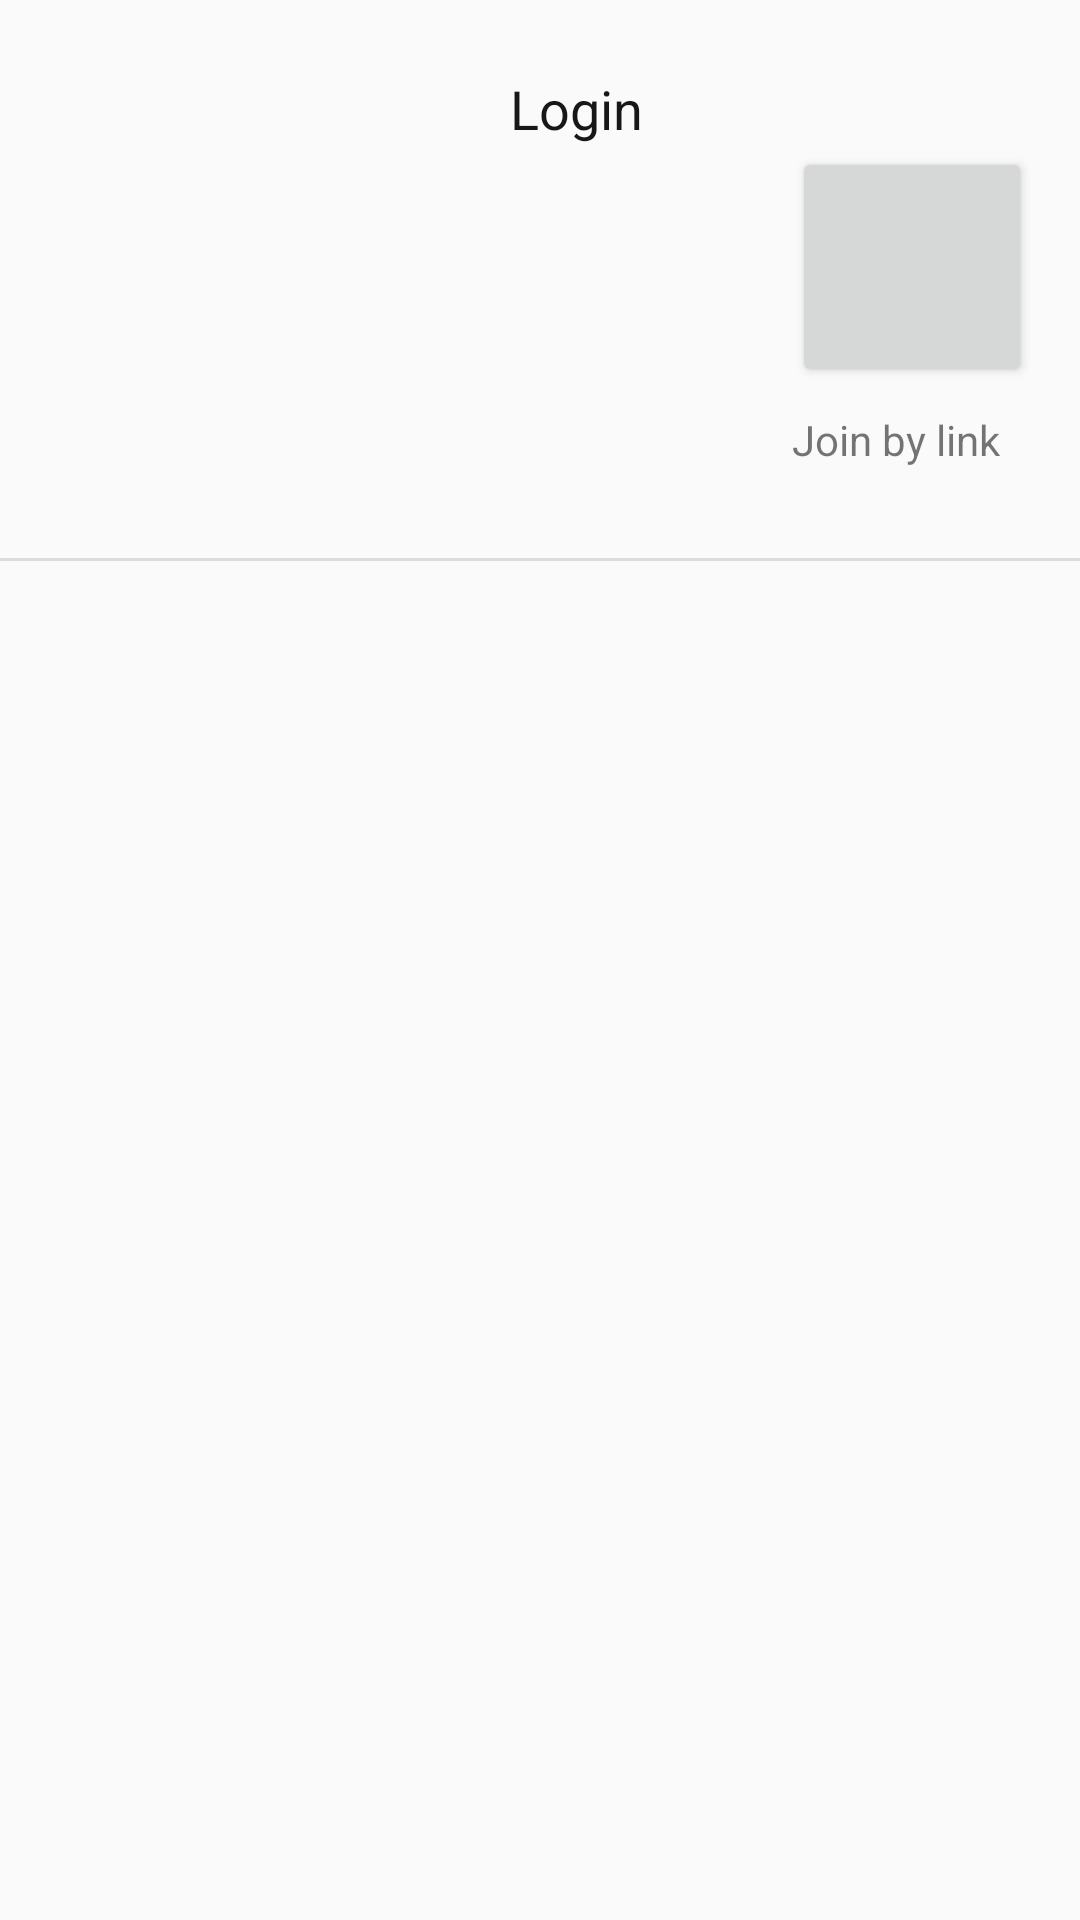

Write the Android layout XML for this screen, with the resource values it uses.
<!-- AndroidManifest.xml: application theme AppTheme -->
<!-- res/layout/activity_main.xml -->
<?xml version="1.0" encoding="utf-8"?>
<androidx.constraintlayout.widget.ConstraintLayout xmlns:android="http://schemas.android.com/apk/res/android"
    xmlns:app="http://schemas.android.com/apk/res-auto"
    xmlns:tools="http://schemas.android.com/tools"
    android:layout_width="match_parent"
    android:layout_height="match_parent"
    tools:context=".home.HomeActivity">

    <Button
        android:id="@+id/createRoomButton"
        android:layout_width="80dp"
        android:layout_height="80dp"
        android:layout_marginTop="32dp"
        android:text="@string/create_room"
        android:visibility="gone"
        app:layout_constraintEnd_toEndOf="parent"
        app:layout_constraintHorizontal_bias="0.507"
        app:layout_constraintStart_toStartOf="parent"
        app:layout_constraintTop_toBottomOf="@+id/divider" />

    <Button
        android:id="@+id/joinRoomButton"
        android:layout_width="80dp"
        android:layout_height="80dp"
        android:layout_marginEnd="16dp"
        android:drawableStart="@drawable/ic_arrow_forward_black_24dp"
        app:layout_constraintBottom_toBottomOf="@+id/avatar"
        app:layout_constraintEnd_toEndOf="parent"
        app:layout_constraintTop_toTopOf="@+id/avatar" />

    <ProgressBar
        android:id="@+id/progressBar"
        style="?android:attr/progressBarStyle"
        android:layout_width="wrap_content"
        android:layout_height="wrap_content"
        android:visibility="gone"
        app:layout_constraintBottom_toTopOf="@+id/createRoomButton"
        app:layout_constraintEnd_toEndOf="parent"
        app:layout_constraintStart_toStartOf="parent" />

    <TextView
        style="@style/MainText"
        android:id="@+id/login"
        android:layout_width="wrap_content"
        android:layout_height="wrap_content"
        android:layout_marginStart="16dp"
        android:text="@string/login"
        app:layout_constraintStart_toEndOf="@+id/avatar"
        app:layout_constraintTop_toTopOf="@+id/avatar" />

    <TextView
        android:id="@+id/roomName"
        style="@style/MainText"
        android:layout_width="wrap_content"
        android:layout_height="wrap_content"
        android:layout_marginTop="8dp"
        android:text="@string/room_name"
        android:visibility="gone"
        app:layout_constraintStart_toStartOf="@+id/roomNameText"
        app:layout_constraintTop_toBottomOf="@+id/roomNameText" />

    <Button
        android:id="@+id/joinMyRoomButton"
        android:layout_width="wrap_content"
        android:layout_height="wrap_content"
        android:layout_marginEnd="16dp"
        android:text="@string/join"
        android:visibility="gone"
        app:layout_constraintEnd_toEndOf="parent"
        app:layout_constraintTop_toTopOf="@+id/roomNameText" />

    <Button
        android:id="@+id/copyRoomLinkButton"
        android:layout_width="48dp"
        android:layout_height="wrap_content"
        android:layout_marginEnd="24dp"
        android:drawableStart="@drawable/ic_content_copy_black_24dp"
        android:visibility="gone"
        app:layout_constraintBottom_toBottomOf="@+id/roomLink"
        app:layout_constraintEnd_toStartOf="@+id/deleteRoomButton"
        app:layout_constraintTop_toTopOf="@+id/roomLink" />

    <Button
        android:id="@+id/deleteRoomButton"
        android:layout_width="wrap_content"
        android:layout_height="wrap_content"
        android:layout_marginEnd="16dp"
        android:text="@string/delete"
        android:visibility="gone"
        app:layout_constraintBottom_toBottomOf="@+id/roomLink"
        app:layout_constraintEnd_toEndOf="parent" />

    <TextView
        android:id="@+id/roomLink"
        style="@style/MainText"
        android:layout_width="150dp"
        android:layout_height="wrap_content"
        android:layout_marginTop="8dp"
        android:text="@string/your_room_link"
        android:visibility="gone"
        app:layout_constraintStart_toStartOf="@+id/roomLinkText"
        app:layout_constraintTop_toBottomOf="@+id/roomLinkText" />

    <ImageView
        android:id="@+id/avatar"
        android:layout_width="130dp"
        android:layout_height="130dp"
        android:layout_marginStart="24dp"
        android:layout_marginTop="24dp"
        android:contentDescription="@string/user_image"
        app:layout_constraintStart_toStartOf="parent"
        app:layout_constraintTop_toTopOf="parent"
        tools:src="@tools:sample/avatars" />

    <View
        android:id="@+id/divider"
        android:layout_width="409dp"
        android:layout_height="1dp"
        android:layout_marginTop="32dp"
        android:background="?android:attr/listDivider"
        app:layout_constraintEnd_toEndOf="parent"
        app:layout_constraintStart_toStartOf="parent"
        app:layout_constraintTop_toBottomOf="@+id/avatar" />

    <TextView
        android:id="@+id/roomNameText"
        android:layout_width="wrap_content"
        android:layout_height="wrap_content"
        android:layout_marginStart="16dp"
        android:layout_marginTop="16dp"
        android:text="@string/your_room_name"
        android:visibility="gone"
        app:layout_constraintStart_toStartOf="parent"
        app:layout_constraintTop_toBottomOf="@+id/divider" />

    <TextView
        android:id="@+id/roomLinkText"
        android:layout_width="wrap_content"
        android:layout_height="wrap_content"
        android:layout_marginTop="8dp"
        android:text="@string/room_link"
        android:visibility="gone"
        app:layout_constraintStart_toStartOf="@+id/roomName"
        app:layout_constraintTop_toBottomOf="@+id/roomName" />

    <TextView
        android:id="@+id/textView4"
        android:layout_width="wrap_content"
        android:layout_height="wrap_content"
        android:layout_marginTop="8dp"
        android:text="@string/join_by_link"
        app:layout_constraintStart_toStartOf="@+id/joinRoomButton"
        app:layout_constraintTop_toBottomOf="@+id/joinRoomButton" />

    <TextView
        android:id="@+id/roomInfoNotLoadedAttention"
        android:layout_width="wrap_content"
        android:layout_height="wrap_content"
        android:layout_marginTop="64dp"
        android:text="Failed to load your room information"
        android:visibility="gone"
        app:layout_constraintEnd_toEndOf="parent"
        app:layout_constraintStart_toStartOf="parent"
        app:layout_constraintTop_toBottomOf="@+id/divider" />


</androidx.constraintlayout.widget.ConstraintLayout>
<!-- resources referenced by this layout -->
<resources>
  <string name="create_room">Create room</string>
  <string name="delete">Delete</string>
  <string name="join">Join</string>
  <string name="join_by_link">Join by link</string>
  <string name="login">Login</string>
  <string name="room_link">Room link:</string>
  <string name="room_name">Room name</string>
  <string name="user_image">User image</string>
  <string name="your_room_link">your room link</string>
  <string name="your_room_name">Your room name:</string>
  <style name="MainText" parent="@style/TextAppearance.AppCompat.Medium">
          <item name="android:textSize">18sp</item>
          <item name="android:textColor">#171717</item>
          <item name="android:typeface">monospace</item>
      </style>
  <style name="AppTheme" parent="Theme.AppCompat.Light.DarkActionBar">
          
          <item name="colorPrimary">@color/colorPrimary</item>
          <item name="colorPrimaryDark">@color/colorPrimaryDark</item>
          <item name="colorAccent">@color/colorAccent</item>
      </style>
  <!-- not gathered from this repository: default colours our renderer supplied (Android Studio template values) -->
  <color name="colorPrimary">#FF6200EE</color>
  <color name="colorPrimaryDark">#FF3700B3</color>
  <color name="colorAccent">#FF03DAC5</color>
</resources>
